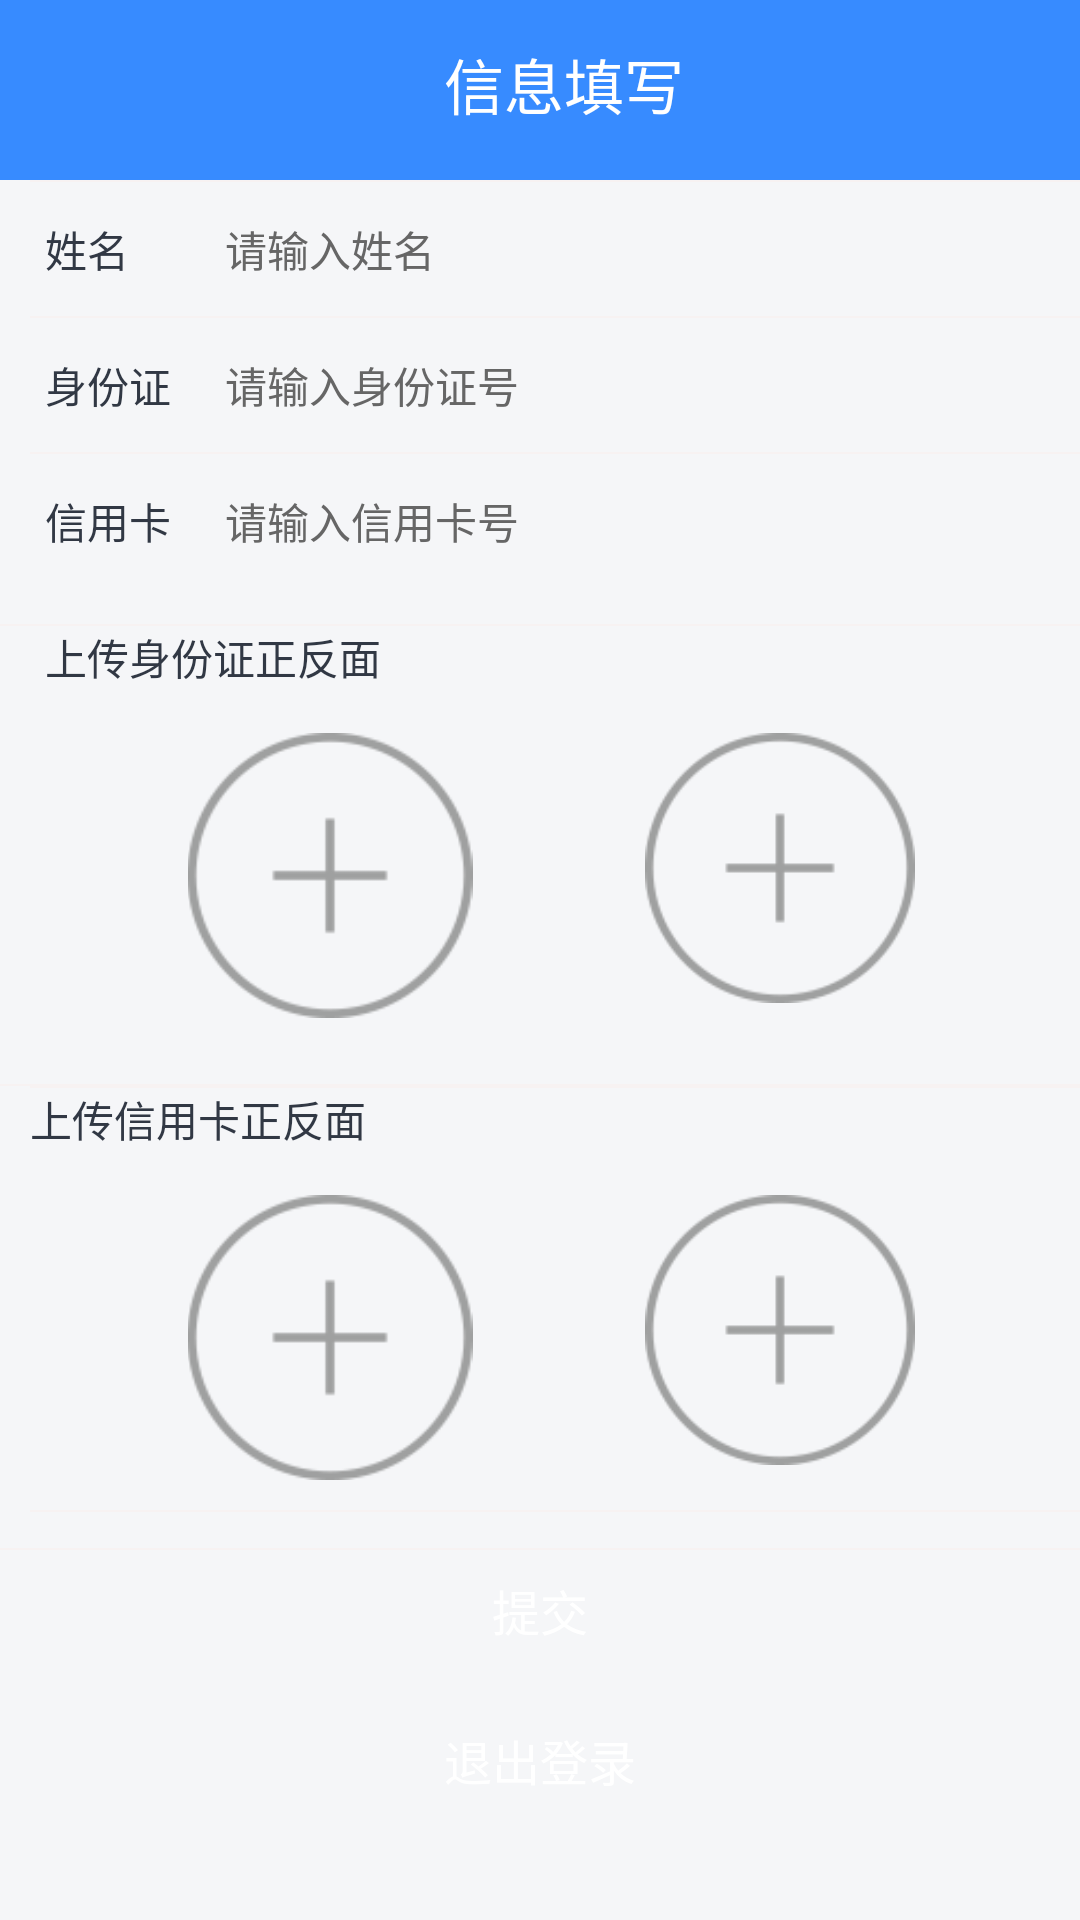

Write the Android layout XML for this screen, with the resource values it uses.
<!-- AndroidManifest.xml: application theme AppTheme.NoActionBar.FullScreen -->
<!-- res/layout/activity_information.xml -->
<?xml version="1.0" encoding="utf-8"?>
<LinearLayout xmlns:android="http://schemas.android.com/apk/res/android"
    xmlns:tools="http://schemas.android.com/tools"
    android:layout_width="match_parent"
    android:layout_height="match_parent"
    xmlns:app="http://schemas.android.com/apk/res-auto"
    android:background="#F5F6F8"
    android:orientation="vertical"
    tools:context=".InformationActivity">

    <LinearLayout
        android:layout_width="match_parent"
        android:layout_height="60dp"
        android:background="@drawable/fragment_mine_top"
        android:orientation="horizontal">
        <androidx.appcompat.widget.Toolbar
            android:id="@+id/toolbar"
            android:layout_width="match_parent"
            android:layout_height="?attr/actionBarSize">
            <RelativeLayout
                android:layout_width="match_parent"
                android:layout_height="wrap_content"
                android:layout_marginRight="15dp">
                <ImageView
                    android:id="@+id/iv_back"
                    android:layout_width="50dp"
                    android:layout_height="40dp"
                    android:layout_weight="0.1"
                    android:onClick="Btn_Back"
                    android:background="?android:attr/selectableItemBackground"
                    app:srcCompat="@drawable/ic_baseline_keyboard_arrow_left_24"
                    android:contentDescription="TODO"
                    app:tint="#FFFFFF" />
                <TextView
                    android:paddingLeft="15dp"
                    android:textSize="20sp"
                    android:textColor="#FFFFFF"
                    android:text="信息填写"
                    android:layout_width="wrap_content"
                    android:layout_height="wrap_content"
                    android:layout_centerInParent="true"/>
            </RelativeLayout>
        </androidx.appcompat.widget.Toolbar>
    </LinearLayout>
    <LinearLayout
        android:layout_width="match_parent"
        android:layout_height="wrap_content"
        android:orientation="vertical">
        <LinearLayout
            android:layout_width="match_parent"
            android:layout_height="wrap_content"
            android:orientation="vertical"
            android:paddingBottom="12dp"
            android:layout_marginLeft="@dimen/distance_10">
            <View style="@style/space_line"></View>
        <LinearLayout
            android:layout_width="match_parent"
            android:layout_height="wrap_content"
            android:layout_weight="1"
            android:orientation="horizontal"
            android:paddingBottom="12dp"
            android:paddingTop="12dp">
            <TextView
                android:layout_width="@dimen/distance_50"
                android:layout_height="wrap_content"
                android:layout_marginLeft="@dimen/dp_5"
                android:text="姓名"
                android:textColor="@color/gray_313844"
                android:textSize="14sp" />
            <EditText
                android:id="@+id/et_name"
                android:layout_width="match_parent"
                android:layout_height="wrap_content"
                android:layout_gravity="center"
                android:layout_marginLeft="10dp"
                android:layout_weight="1"
                android:background="@null"
                android:hint="请输入姓名"
                android:singleLine="true"
                android:textColor="@color/black"
                android:textColorHint="@color/gray_666666"
                android:textSize="14sp" />

        </LinearLayout>

        <View style="@style/space_line"></View>

        <LinearLayout
            android:layout_width="match_parent"
            android:layout_height="wrap_content"
            android:layout_weight="1"
            android:orientation="horizontal"
            android:paddingBottom="12dp"
            android:paddingTop="12dp">
            <TextView
                android:layout_width="@dimen/distance_50"
                android:layout_height="wrap_content"
                android:layout_marginLeft="@dimen/dp_5"
                android:text="身份证"
                android:textColor="@color/gray_313844"
                android:textSize="14sp" />
            <EditText
                android:id="@+id/et_sfz"
                android:layout_width="match_parent"
                android:layout_height="wrap_content"
                android:layout_gravity="center"
                android:layout_marginLeft="10dp"
                android:layout_weight="1"
                android:background="@null"
                android:hint="请输入身份证号"
                android:singleLine="true"
                android:textColor="@color/black"
                android:textColorHint="@color/gray_666666"
                android:textSize="14sp" />
        </LinearLayout>
        <View style="@style/space_line"></View>
        <LinearLayout
            android:layout_width="match_parent"
            android:layout_height="wrap_content"
            android:layout_weight="1"
            android:orientation="horizontal"
            android:paddingBottom="12dp"
            android:paddingTop="12dp">
            <TextView
                android:layout_width="@dimen/distance_50"
                android:layout_height="wrap_content"
                android:layout_marginLeft="@dimen/dp_5"
                android:text="信用卡"
                android:textColor="@color/gray_313844"
                android:textSize="14sp" />
            <EditText
                android:id="@+id/et_xyk"
                android:layout_width="match_parent"
                android:layout_height="wrap_content"
                android:layout_gravity="center"
                android:layout_marginLeft="10dp"
                android:layout_weight="1"
                android:background="@null"
                android:hint="请输入信用卡号"
                android:singleLine="true"
                android:textColor="@color/black"
                android:textColorHint="@color/gray_666666"
                android:textSize="14sp" />
        </LinearLayout>
    </LinearLayout>

        <View style="@style/space_line"></View>
        <LinearLayout
            android:layout_width="match_parent"
            android:layout_height="wrap_content"
            android:layout_weight="1"
            android:orientation="vertical"
            android:paddingBottom="12dp"
            android:layout_marginLeft="@dimen/distance_10"
            >
            <TextView
                android:layout_width="wrap_content"
                android:layout_height="wrap_content"
                android:layout_marginLeft="@dimen/dp_5"
                android:text="上传身份证正反面"
                android:textColor="@color/gray_313844"
                android:textSize="14sp" />
            <LinearLayout
                android:layout_width="match_parent"
                android:layout_height="wrap_content"
                android:orientation="horizontal"
                android:paddingBottom="10dp"
                android:paddingTop="10dp">
            <ImageView
                android:id="@+id/iv_sz_photo"
                android:paddingTop="5dp"
                android:layout_marginLeft="@dimen/distance_50"
                android:layout_gravity="left"
                android:layout_width="100dp"
                android:layout_height="100dp"
                android:src="@drawable/fd_img_icon"
                />

            <ImageView
                android:id="@+id/iv_sf_photo"
                android:paddingTop="5dp"
                android:paddingBottom="5dp"
                android:layout_marginLeft="@dimen/distance_50"
                android:layout_gravity="left"
                android:layout_width="100dp"
                android:layout_height="100dp"
                android:src="@drawable/fd_img_icon"
                />
            </LinearLayout>
        </LinearLayout>
        <View style="@style/space_line"></View>
        <LinearLayout
            android:layout_width="match_parent"
            android:layout_height="wrap_content"
            android:layout_weight="1"
            android:orientation="vertical"
            android:layout_marginLeft="@dimen/distance_10"
            android:paddingBottom="12dp">
            <View style="@style/space_line"></View>
            <TextView
                android:layout_width="wrap_content"
                android:layout_height="wrap_content"
                android:text="上传信用卡正反面"
                android:textColor="@color/gray_313844"
                android:textSize="14sp" />
            <LinearLayout
                android:layout_width="match_parent"
                android:layout_height="wrap_content"
                android:orientation="horizontal"
                android:paddingBottom="10dp"
                android:paddingTop="10dp">
                <ImageView
                    android:id="@+id/iv_xz_photo"
                    android:paddingTop="5dp"
                    android:layout_marginLeft="@dimen/distance_50"
                    android:layout_gravity="left"
                    android:layout_width="100dp"
                    android:layout_height="100dp"
                    android:src="@drawable/fd_img_icon"
                    />

                <ImageView
                    android:id="@+id/iv_xf_photo"
                    android:paddingTop="5dp"
                    android:paddingBottom="5dp"
                    android:layout_marginLeft="@dimen/distance_50"
                    android:layout_gravity="left"
                    android:layout_width="100dp"
                    android:layout_height="100dp"
                    android:src="@drawable/fd_img_icon"
                    />
            </LinearLayout>
            <View style="@style/space_line"></View>

        </LinearLayout>
        <View style="@style/space_line"></View>
        <LinearLayout
            android:layout_width="match_parent"
            android:layout_height="wrap_content"
            android:orientation="vertical"
            android:paddingLeft="@dimen/distance_15"
            android:paddingRight="@dimen/distance_15">

            <TextView
                android:layout_width="match_parent"
                android:layout_height="@dimen/height_40"
                android:background="@drawable/bg_blue"
                android:gravity="center"
                android:text="提交"
                android:onClick="Btn_Save"
                android:textColor="@color/white_ffffff"
                android:textSize="@dimen/text_size_16"
                tools:ignore="OnClick" />
            <TextView
                android:layout_width="match_parent"
                android:layout_height="@dimen/height_40"
                android:layout_marginTop="10dp"
                android:background="@drawable/bg_blue"
                android:gravity="center"
                android:text="退出登录"
                android:onClick="Btn_Exit"
                android:textColor="@color/white_ffffff"
                android:textSize="@dimen/text_size_16" />
        </LinearLayout>


    </LinearLayout>
</LinearLayout>
<!-- resources referenced by this layout -->
<resources>
  <color name="black">#FF000000</color>
  <color name="gray_313844">#313844</color>
  <color name="gray_666666">#666666</color>
  <color name="white_ffffff">#ffffff</color>
  <dimen name="distance_10">10dp</dimen>
  <dimen name="distance_15">15dp</dimen>
  <dimen name="distance_50">50dp</dimen>
  <dimen name="dp_5">5dp</dimen>
  <dimen name="height_40">40dp</dimen>
  <dimen name="text_size_16">16sp</dimen>
  <!-- drawable fd_img_icon: png bitmap (drawable, 3847 bytes) -->
  <!-- drawable fragment_mine_top (drawable) -->
  <?xml version="1.0" encoding="utf-8"?>
  <selector xmlns:android="http://schemas.android.com/apk/res/android">
      <item >
          <shape android:shape="rectangle">
              <solid android:color="#378BFF" />
          </shape>
      </item>
  </selector>
  <style name="space_line">
          <item name="android:layout_width">fill_parent</item>
          <item name="android:layout_height">0.5dp</item>
          <item name="android:background">@color/color_F7F2F2</item>
      </style>
  <style name="AppTheme.NoActionBar.FullScreen" parent="AppBaseTheme">
          <item name="windowActionBar">false</item>
          <item name="windowNoTitle">true</item>
      </style>
  <color name="color_F7F2F2">#F7F2F2</color>
  <style name="AppBaseTheme" parent="Theme.AppCompat.Light.NoActionBar">
          
          <item name="colorPrimary">@color/white_ffffff</item>
          <item name="colorPrimaryDark">@color/main_color</item>
          <item name="android:windowBackground">@color/color_F5F6F8</item>
          <item name="colorAccent">@color/white_ffffff</item>
          <item name="actionOverflowButtonStyle">@style/OverflowButtonStyle</item>
          <item name="windowNoTitle">true</item>
          <item name="android:datePickerDialogTheme" tools:ignore="NewApi">
              @style/MyDatePickerDialogTheme
          </item>
      </style>
  <color name="main_color">#0095DE</color>
  <color name="color_F5F6F8">#F5F6F8</color>
  <style name="OverflowButtonStyle" parent="@android:style/Widget.ActionButton.Overflow" />
  <style name="MyDatePickerDialogTheme" parent="Theme.AppCompat.Light.NoActionBar">
          <item name="android:colorAccent" tools:ignore="NewApi">@color/color_2d2d2e</item>
      </style>
  <color name="color_2d2d2e">#2d2d2e</color>
</resources>
